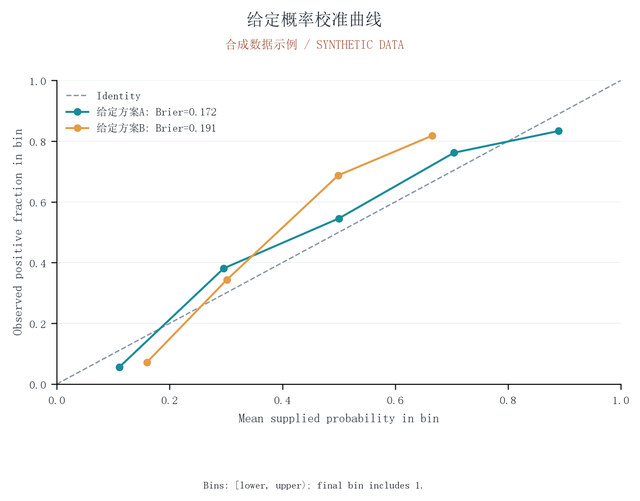

Values plotted in this chart, from the file beside it:
model, sample_id, label, score
给定方案A, p001, 0, 0.03
给定方案A, p002, 0, 0.03949
给定方案A, p003, 0, 0.04899
给定方案A, p004, 0, 0.05848
给定方案A, p005, 0, 0.06798
给定方案A, p006, 0, 0.07747
给定方案A, p007, 0, 0.08697
给定方案A, p008, 0, 0.09646
给定方案A, p009, 0, 0.106
给定方案A, p010, 0, 0.1155
给定方案A, p011, 0, 0.1249
给定方案A, p012, 0, 0.1344
给定方案A, p013, 0, 0.1439
给定方案A, p014, 1, 0.1534
给定方案A, p015, 0, 0.1629
给定方案A, p016, 0, 0.1724
给定方案A, p017, 0, 0.1819
给定方案A, p018, 0, 0.1914
给定方案A, p019, 0, 0.2009
给定方案A, p020, 0, 0.2104
给定方案A, p021, 0, 0.2199
给定方案A, p022, 0, 0.2294
给定方案A, p023, 0, 0.2389
给定方案A, p024, 0, 0.2484
给定方案A, p025, 0, 0.2579
给定方案A, p026, 0, 0.2674
给定方案A, p027, 0, 0.2769
给定方案A, p028, 1, 0.2864
给定方案A, p029, 0, 0.2959
给定方案A, p030, 0, 0.3054
给定方案A, p031, 0, 0.3148
给定方案A, p032, 1, 0.3243
给定方案A, p033, 1, 0.3338
给定方案A, p034, 1, 0.3433
给定方案A, p035, 1, 0.3528
给定方案A, p036, 0, 0.3623
给定方案A, p037, 1, 0.3718
给定方案A, p038, 1, 0.3813
给定方案A, p039, 1, 0.3908
给定方案A, p040, 0, 0.4003
给定方案A, p041, 1, 0.4098
给定方案A, p042, 1, 0.4193
给定方案A, p043, 0, 0.4288
给定方案A, p044, 0, 0.4383
给定方案A, p045, 1, 0.4478
给定方案A, p046, 0, 0.4573
给定方案A, p047, 0, 0.4668
给定方案A, p048, 1, 0.4763
给定方案A, p049, 0, 0.4858
给定方案A, p050, 1, 0.4953
给定方案A, p051, 1, 0.5047
给定方案A, p052, 1, 0.5142
给定方案A, p053, 1, 0.5237
给定方案A, p054, 0, 0.5332
给定方案A, p055, 0, 0.5427
给定方案A, p056, 1, 0.5522
给定方案A, p057, 0, 0.5617
给定方案A, p058, 0, 0.5712
给定方案A, p059, 1, 0.5807
给定方案A, p060, 1, 0.5902
... 140 more rows
